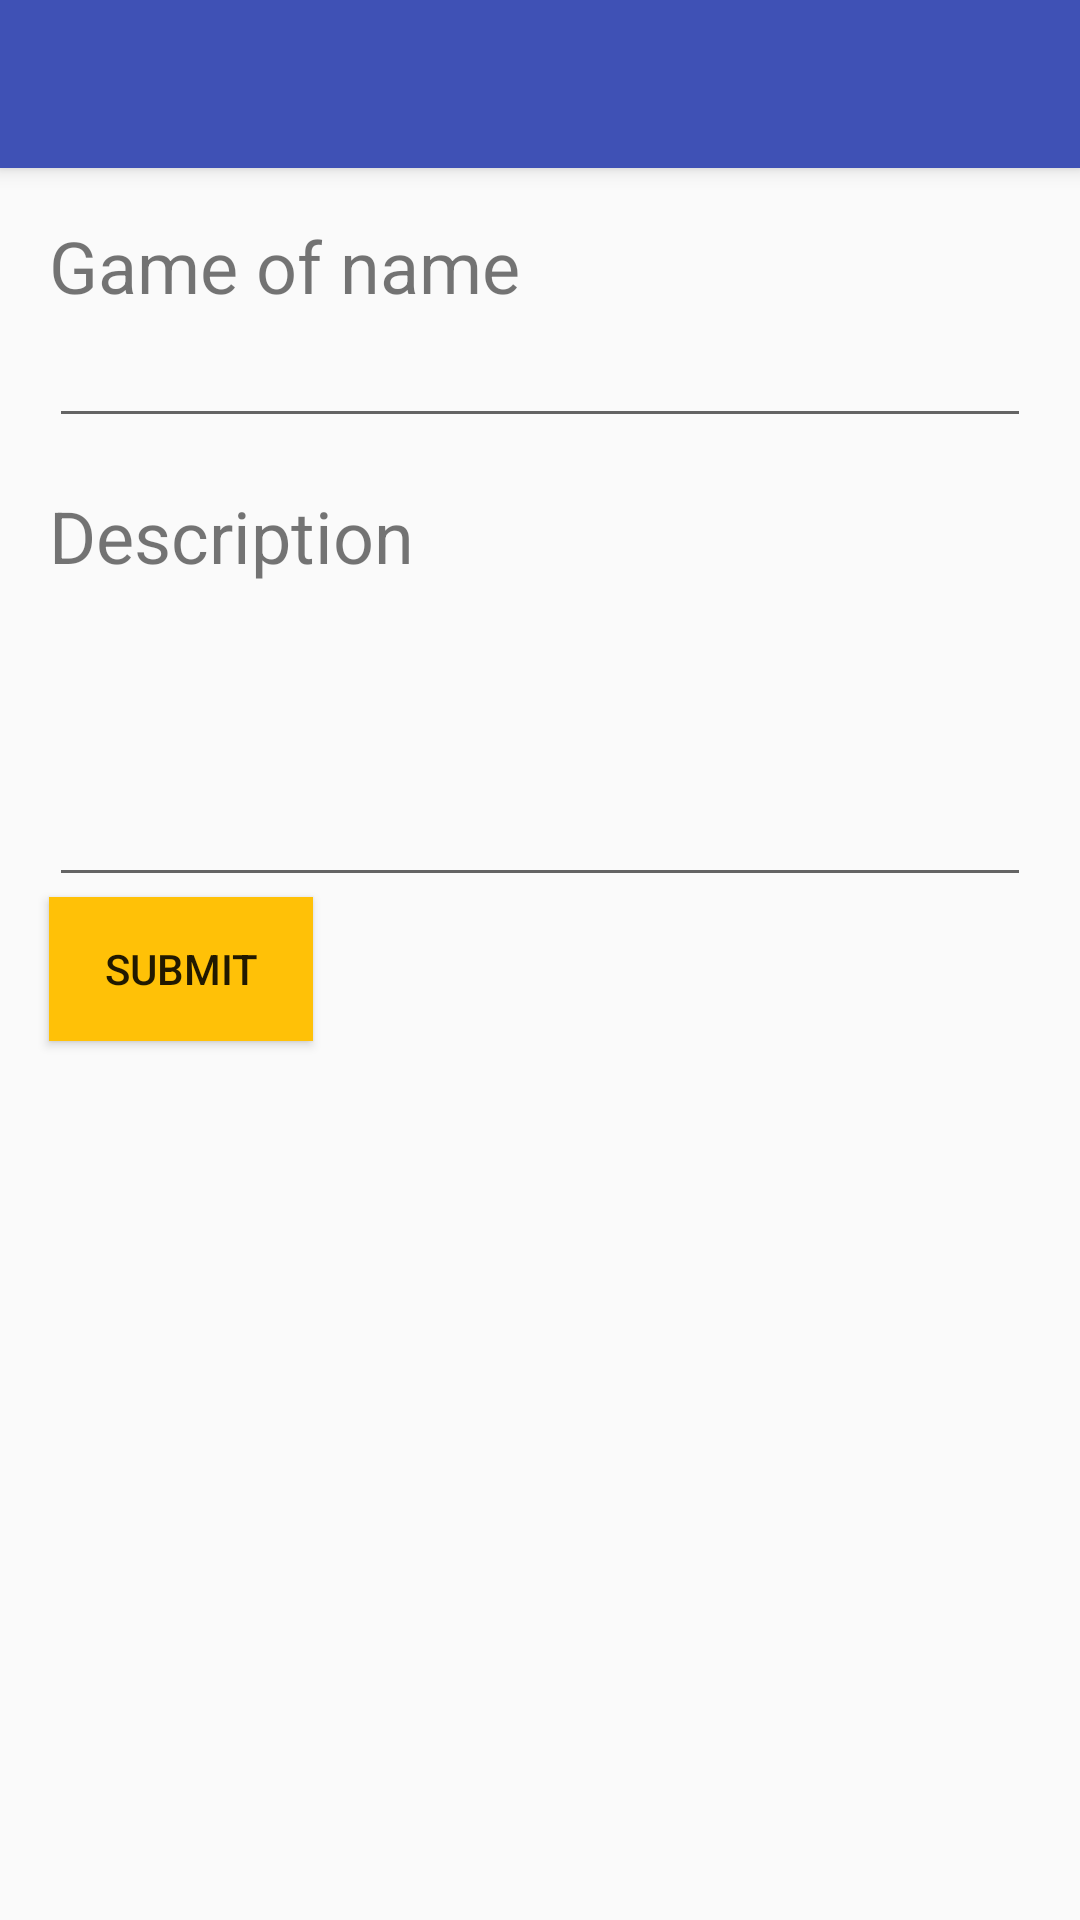

Here is an Android app screen rendered from its layout file. Give the layout XML and the strings, colors and styles it references.
<!-- AndroidManifest.xml: application theme AppTheme -->
<!-- res/layout/activity_add_game.xml -->
<?xml version="1.0" encoding="utf-8"?>
<LinearLayout xmlns:android="http://schemas.android.com/apk/res/android"
    xmlns:app="http://schemas.android.com/apk/res-auto"
    android:layout_width="match_parent"
    android:layout_height="match_parent"
    android:orientation="vertical">

    <android.support.v7.widget.Toolbar
        android:id="@+id/app_toolbar"
        android:layout_width="match_parent"
        android:layout_height="?attr/actionBarSize"
        android:elevation="4dp"
        android:theme="@style/ThemeOverlay.AppCompat.ActionBar"
        app:popupTheme="@style/ThemeOverlay.AppCompat.Light" />

    <TextView
        android:layout_width="wrap_content"
        android:layout_height="wrap_content"
        android:layout_marginLeft="8pt"
        android:layout_marginTop="8pt"
        android:text="@string/game_name"
        android:textSize="24dp" />

    <EditText
        android:id="@+id/game_of_name"
        android:layout_width="match_parent"
        android:layout_height="wrap_content"
        android:layout_marginLeft="8pt"
        android:layout_marginRight="8pt"
        android:lines="1" />

    <TextView
        android:layout_width="wrap_content"
        android:layout_height="wrap_content"
        android:layout_marginLeft="8pt"
        android:layout_marginTop="8pt"
        android:text="@string/game_description"
        android:textSize="24dp" />

    <EditText
        android:id="@+id/game_description"
        android:layout_width="match_parent"
        android:layout_height="wrap_content"
        android:layout_marginLeft="8pt"
        android:layout_marginRight="8pt"
        android:lines="4" />

    <Button
        android:id="@+id/game_submit"
        android:layout_width="wrap_content"
        android:layout_height="wrap_content"
        android:layout_marginLeft="8pt"
        android:background="@color/colorAccent"
        android:text="@string/submit"
        />

</LinearLayout>
<!-- resources referenced by this layout -->
<resources>
  <color name="colorAccent">#FFC107</color>
  <string name="game_description">Description</string>
  <string name="game_name">Game of name</string>
  <string name="submit">Submit</string>
  <style name="AppTheme" parent="Theme.AppCompat.Light.NoActionBar">
          
          <item name="colorPrimary">@color/colorPrimary</item>
          <item name="colorPrimaryDark">@color/colorPrimaryDark</item>
          <item name="colorAccent">@color/colorAccent</item>
          <item name="toolbarStyle">@style/CustomToolBarStyle</item>
      </style>
  <color name="colorPrimary">#3F51B5</color>
  <color name="colorPrimaryDark">#303F9F</color>
  <style name="CustomToolBarStyle" parent="@style/Widget.AppCompat.Toolbar">
          <item name="titleTextColor">@color/colorTextPrimary</item>
          <item name="android:background">@color/colorPrimary</item>
      </style>
  <color name="colorTextPrimary">#FFF</color>
</resources>
